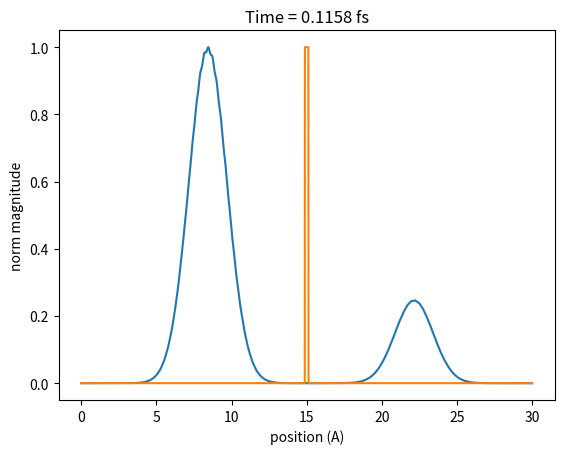

Reproduce this figure in Python.
# Quantum Tunneling Simulation for ES 170
# This code simulates quantum mechanical tunneling of an electron across a square potential barrier
# The electron is represented by a 1D Gaussian wavefunction
# 1D time-dependent Schrodinger equation is solved using the finite-difference time-domain method

import numpy as np
import scipy.constants as sc
import matplotlib.pyplot as plt


# Class for QMT FDTD
class QMfdtd:
    def __init__(self, V0, ke, bw, sig):
        self.V0 = V0 * sc.value('electron volt')  # height of potential barrier in Joules
        self.ke = ke * sc.value('electron volt')  # kinetic energy of electron in Joules
        self.omega = self.ke / sc.hbar  # frequency of electron
        self.k0 = np.sqrt(self.ke * 2 * sc.m_e / (sc.hbar**2))  # wave vector of electron in m^-1
        self.bw = bw * sc.value('Angstrom star')  # potential barrier width in m
        self.sig = sig * sc.value('Angstrom star')  # Initial spread of Gaussian wavefunction
        self.dx = self.bw / 25.0  # grid cell size
        self.dt = 0.9 * sc.hbar / ((sc.hbar**2/(sc.m_e * self.dx**2)) + (self.V0 / 2.0))  # time step size
        self.ll = 3000  # total number of grid points in the domain
        self.tt = 5*self.ll  # total number of time steps in the simulation
        self.length = self.ll * self.dx  # length of the simulation domain
        self.lx = np.linspace(0.0, self.length, self.ll)  # 1D position vector along x
        # update coefficients
        self.c1 = sc.hbar * self.dt / (2.0 * sc.m_e * self.dx**2)
        self.c2 = self.dt / sc.hbar
        # wavefunction arrays
        self.psir = np.zeros((self.ll))
        self.psii = np.zeros((self.ll))
        self.psimag = np.zeros(self.ll)
        ac = 1.0 / np.sqrt((np.sqrt(np.pi)) * self.sig)
        x0 = 8 * self.sig
        psigauss = ac * np.exp(-(self.lx - x0)**2 / (2.0 * self.sig**2))
        self.psir = psigauss * np.cos(self.k0 * self.lx)
        self.psii = psigauss * np.sin(self.k0 * self.lx)
        self.psimag = self.psir**2 + self.psii**2
        # potential barrier
        self.Vx = np.zeros(self.ll)
        bwgrid = round(self.bw/(2.0 * self.dx))
        bposgrid = round(self.ll/2.0)
        bl = bposgrid - bwgrid
        br = bposgrid + bwgrid
        self.Vx[bl:br] = self.V0

    def fdtd_update(self):
        self.psii[1:self.ll - 1] = (self.c1 * (self.psir[2:self.ll] - 2.0 * self.psir[1:self.ll - 1]
                                    + self.psir[0:self.ll - 2])
                                    - self.c2 * self.Vx[1:self.ll - 1] * self.psir[1:self.ll - 1]
                                    + self.psii[1:self.ll - 1])
        self.psir[1:self.ll - 1] = (-self.c1 * (self.psii[2:self.ll] - 2.0 * self.psii[1:self.ll - 1]
                                    + self.psii[0:self.ll - 2])
                                    + self.c2 * self.Vx[1:self.ll - 1] * self.psii[1:self.ll - 1]
                                    + self.psir[1:self.ll - 1])
        self.psimag = self.psir**2 + self.psii**2


def run_sim():
    q1 = QMfdtd(600, 500, 0.25, 0.8)
    print('Potential barrier =', round(q1.V0 / sc.value('electron volt'), 2), 'eV')
    print('Electron energy =', round(q1.ke / sc.value('electron volt'), 2), 'eV')
    print('Potential barrier width =', round(q1.bw / sc.value('Angstrom star'), 2), 'A')
    print('Grid size =', round(q1.dx / sc.value('Angstrom star'), 2), 'A')
    print('Time step =', "%.2e" % (q1.dt * 1e15), 'fs')
    fig1 = plt.figure()
    ax1 = fig1.add_subplot(111)
    ax1.set_xlabel('position (A)')
    ax1.set_ylabel('norm magnitude')
    plt.ion()
    fig1.show()
    fig1.canvas.draw()
    for nn in range(0, q1.tt):
        q1.fdtd_update()
        if nn % 50 == 0:
            tstr = 'Time = ' + str(round(nn * q1.dt * 1e15, 4)) + ' fs'
            ax1.clear()
            ax1.plot(q1.lx / sc.value('Angstrom star'), q1.psimag / np.amax(q1.psimag))
            ax1.plot(q1.lx / sc.value('Angstrom star'), q1.Vx / np.amax(q1.Vx))
            ax1.set_title(tstr)
            ax1.set_xlabel('position (A)')
            ax1.set_ylabel('norm magnitude')
            fig1.canvas.draw()


run_sim()
